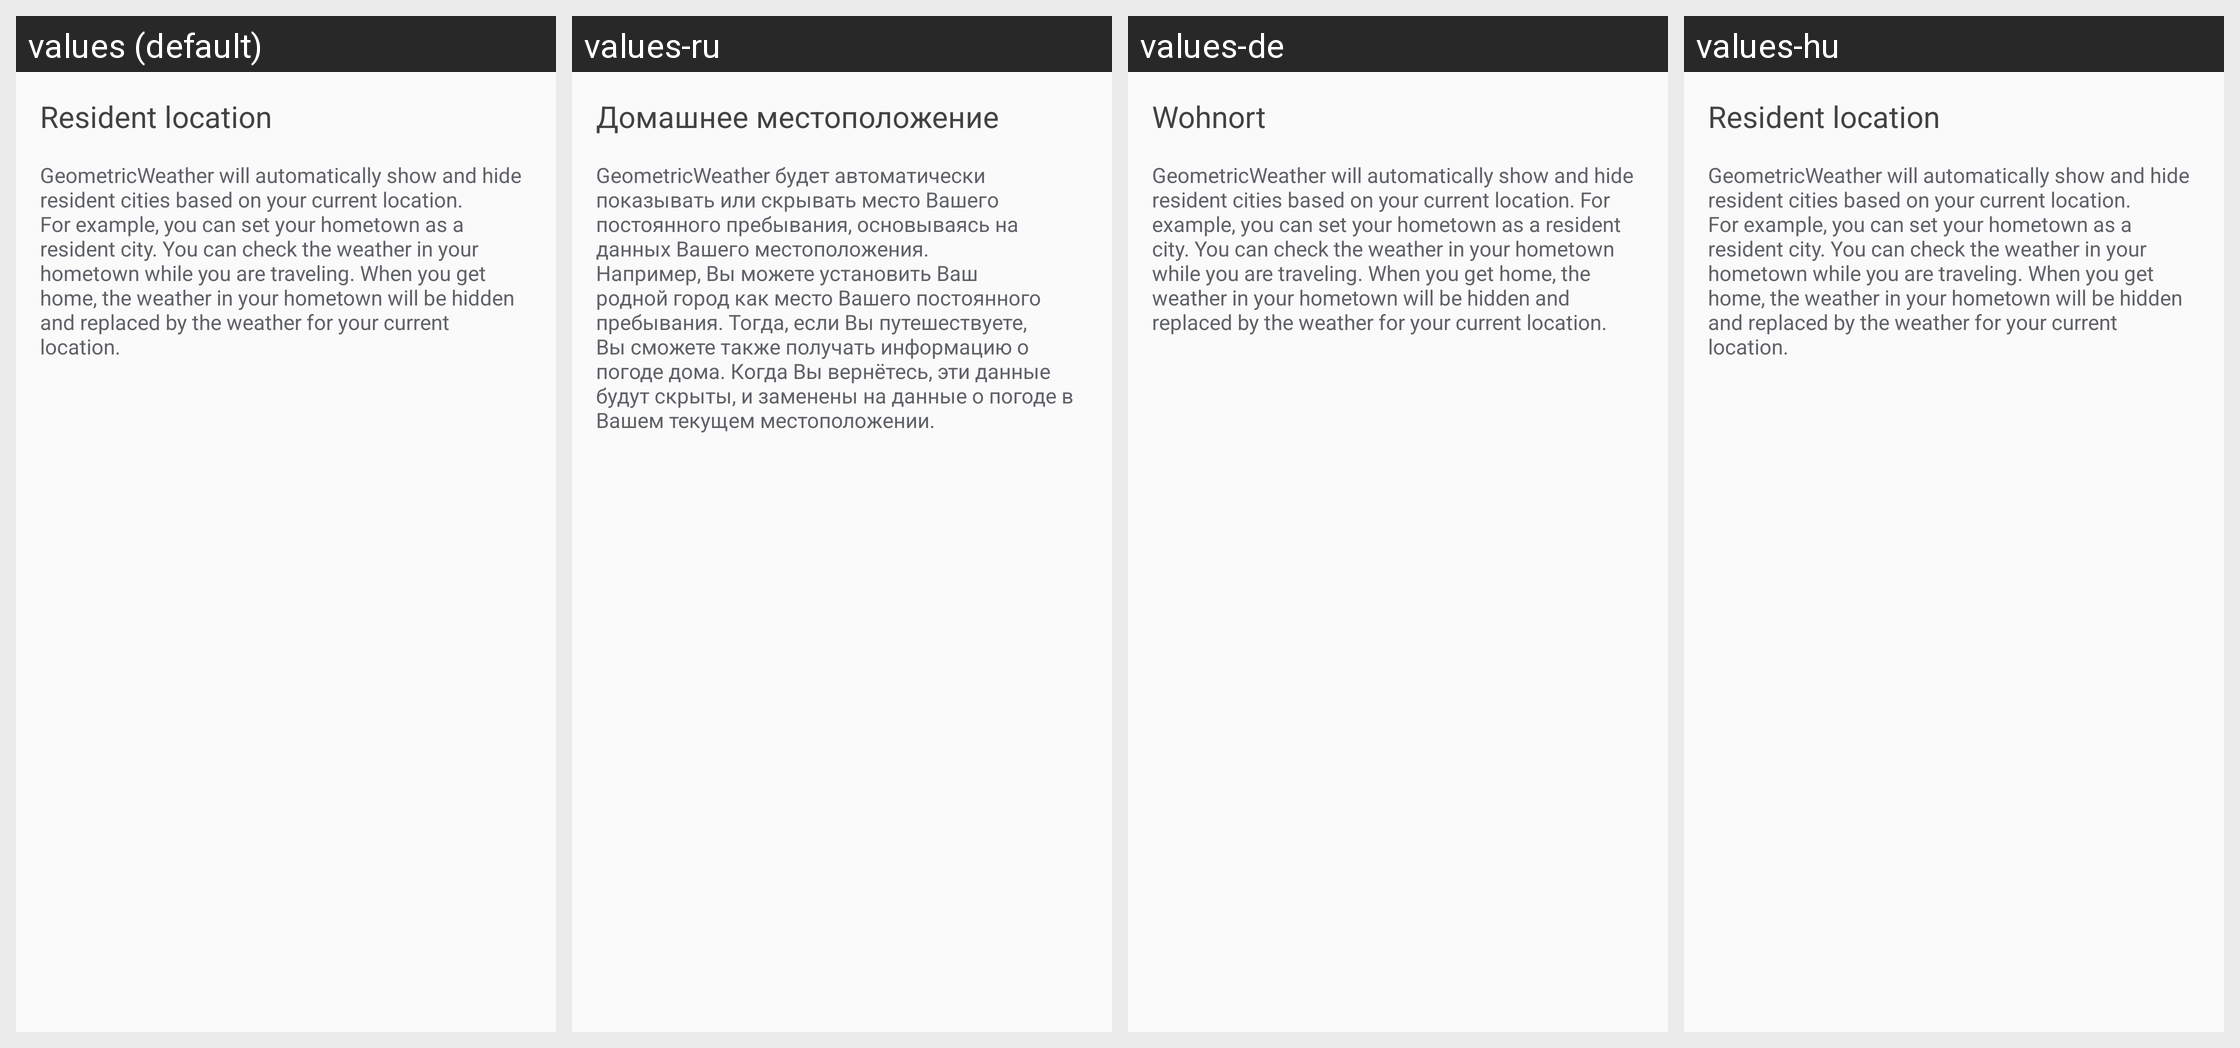

Strings drawn on this Android screen and how each of the app's shown locales translates them:
Android screen res/layout/dialog_resident_location.xml rendered under 4 locales, left to right: values (default), values-ru, values-de, values-hu. Device: Nexus 5 (rendered at 1080×1920; each locale shown at half size, 540×960, under a caption strip naming it); theme Theme.AppCompat.NoActionBar.
Other locales in the repository, not shown: values-ar, values-cs, values-el, values-en-rGB, values-en-rUS, values-es, values-fr, values-it, values-ja, values-ko, values-nl, values-pl, values-pt, values-pt-rBR, values-sl-rSI, values-sr, values-tr, values-zh-rCN, values-zh-rHK, values-zh-rTW.
Strings drawn on this screen, with the default value and each locale's value (text and hints the layout hard-codes, and strings that could not be matched under every locale, appear in the picture but are not listed):

resident_location
  values: Resident location
  values-ru: Домашнее местоположение
  values-de: Wohnort
  values-hu: Resident location  [not translated; the default value is used]

feedback_resident_location_description
  values: GeometricWeather will automatically show and hide resident cities based on your current location.
      For example, you can set your hometown as a resident city. You can check the weather in your hometown while you are traveling. When you get home, the weather in your hometown will be hidden and replaced by the weather for your current location.
  values-ru: GeometricWeather будет автоматически показывать или скрывать место Вашего постоянного пребывания, основываясь на данных Вашего местоположения.
      Например, Вы можете установить Ваш родной город как место Вашего постоянного пребывания. Тогда, если Вы путешествуете, Вы сможете также получать информацию о погоде дома. Когда Вы вернётесь, эти данные будут скрыты, и заменены на данные о погоде в Вашем …[clipped]
  values-de: GeometricWeather will automatically show and hide resident cities based on your current location. For example, you can set your hometown as a resident city. You can check the weather in your hometown while you are traveling. When you get home, the weather in your hometown will be hidden and replaced by the weather for your current location.
  values-hu: GeometricWeather will automatically show and hide resident cities based on your current location.
      For example, you can set your hometown as a resident city. You can check the weather in your hometown while you are traveling. When you get home, the weather in your hometown will be hidden and replaced by the weather for your current location.  [not translated; the default value is used]
